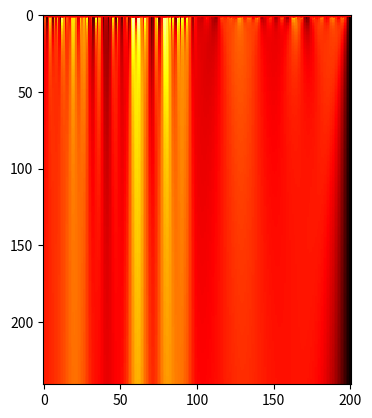

Write the Python code that produced this figure.
import sys
import numpy as np 
import math
import matplotlib.pyplot as plt  
#import matplotlib.animation as animation 

#python3 heat.py

def heatpropagate(U, delta_x, delta_t):
	height = U.shape[0] - 1
	width  = U.shape[1] - 1
	for i in range(0,height):    #time
		for j in range(1,width): #space
			UxL = (U[i,   j] - U[i, j-1]) / delta_x
			UxR = (U[i, j+1] - U[i,   j]) / delta_x
			Uxx = (UxR - UxL) #second derivative in x
		#	print(i,j,Uxx)
			U[i+1,j] = U[i,j] + k(x0+j*delta_x, t0+i*delta_t) * Uxx * delta_t
		U[i+1,0] = U[i+1,1]
		U[i+1,-2] = U[i+1,-1]
	return U

def heatframe(mat, t):
	a=mat[t,:]
	x = np.arange(mat.shape[1])
	plt.plot(x, a, color = 'red')
	plt.show()

'''
import pandas as pd
def heatframe(mat, t):
	a = pd.Series(mat[t,:])
	a.plot()
	plt.show()
'''

def showdata(mat, color=plt.cm.hot):
	mat = np.copy(mat)
	mat[0,0] = 0
	mat[0,1] = 1
	plt.imshow(mat.astype('float32'), interpolation='none', cmap=color)
	plt.show()



#----------PARAMETERS-----------

x0 = -10
x1 = 10

t0 = 0
t1 = 8

delta_x = 1/10
delta_t = 1/30

def f(x): #initial heat distribution
	if abs(x) < math.pi/2:
		return 1
 		#return math.cos(x)**2
	else:
		return 0

def k(x,t): #heat conductivity
	if x>0:
		return 1
	else:
		return 0.1

#----------MAIN-----------------

height = int((t1-t0)/delta_t)
width  = int((x1-x0)/delta_x)

U = np.zeros((height+1,width+1)) 
for i in range(width+1):
	U[0,i] = f(x0+(i-1)*delta_x)

U[0,:] = np.random.rand(width+1)



heatpropagate(U,delta_x, delta_t)
showdata(U)
heatframe(U,0)
heatframe(U,-1)




